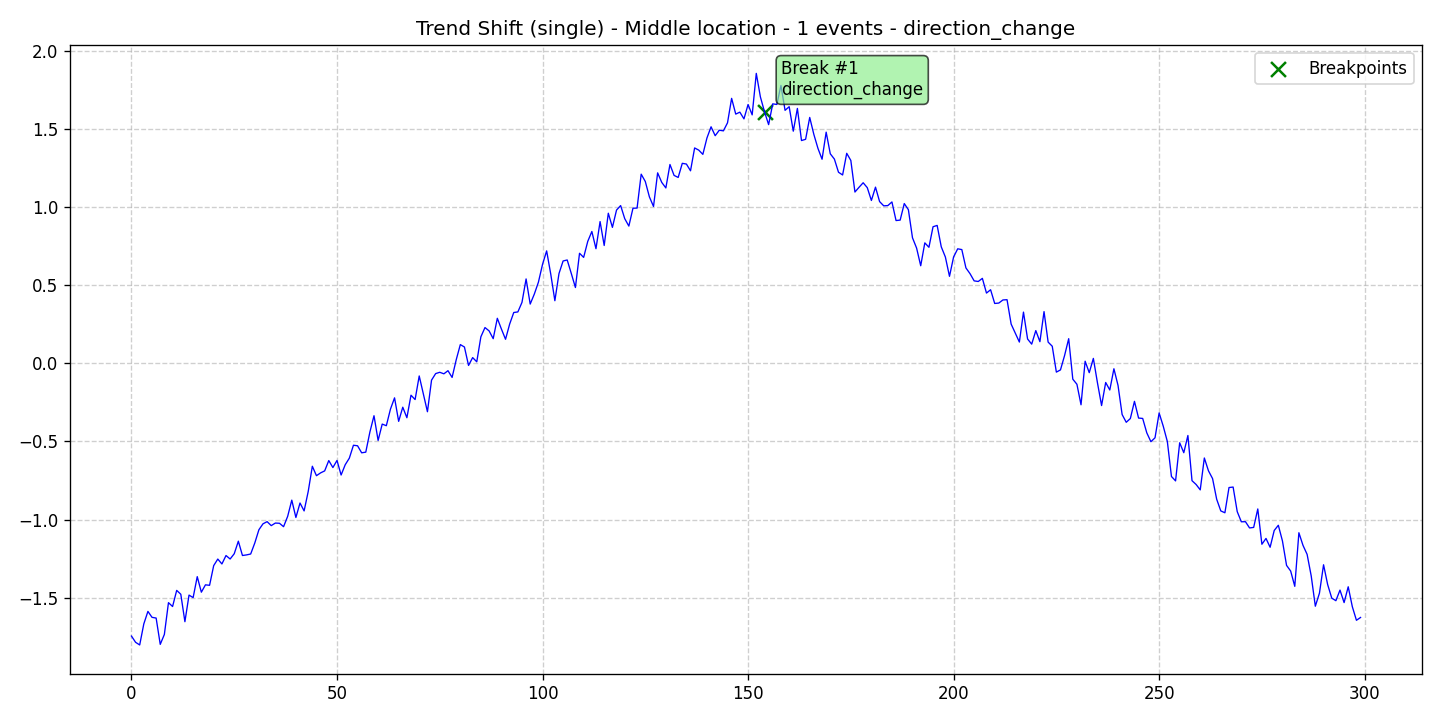

Data behind this chart, as committed beside it:
data, stationary, det_lin_up, det_lin_down, det_quad, det_cubic, det_exp, det_damped, stoc_trend, volatility, single_seas, multiple_seas, point_anom_single, point_anom_multi, collect_anom, context_anom, mean_shift, var_shift, trend_shift, date, is_break, is_anomaly, is_multi, location_beginning
-1.747, 0, 0, 0, 0, 0, 0, 0, 0, 0, 0, 0, 0, 0, 0, 0, 0, 0, 1, 2020-01-01, 0, 0, 0, 0
-1.787, 0, 0, 0, 0, 0, 0, 0, 0, 0, 0, 0, 0, 0, 0, 0, 0, 0, 1, 2020-01-02, 0, 0, 0, 0
-1.804, 0, 0, 0, 0, 0, 0, 0, 0, 0, 0, 0, 0, 0, 0, 0, 0, 0, 1, 2020-01-03, 0, 0, 0, 0
-1.669, 0, 0, 0, 0, 0, 0, 0, 0, 0, 0, 0, 0, 0, 0, 0, 0, 0, 1, 2020-01-04, 0, 0, 0, 0
-1.589, 0, 0, 0, 0, 0, 0, 0, 0, 0, 0, 0, 0, 0, 0, 0, 0, 0, 1, 2020-01-05, 0, 0, 0, 0
-1.627, 0, 0, 0, 0, 0, 0, 0, 0, 0, 0, 0, 0, 0, 0, 0, 0, 0, 1, 2020-01-06, 0, 0, 0, 0
-1.631, 0, 0, 0, 0, 0, 0, 0, 0, 0, 0, 0, 0, 0, 0, 0, 0, 0, 1, 2020-01-07, 0, 0, 0, 0
-1.8, 0, 0, 0, 0, 0, 0, 0, 0, 0, 0, 0, 0, 0, 0, 0, 0, 0, 1, 2020-01-08, 0, 0, 0, 0
-1.736, 0, 0, 0, 0, 0, 0, 0, 0, 0, 0, 0, 0, 0, 0, 0, 0, 0, 1, 2020-01-09, 0, 0, 0, 0
-1.533, 0, 0, 0, 0, 0, 0, 0, 0, 0, 0, 0, 0, 0, 0, 0, 0, 0, 1, 2020-01-10, 0, 0, 0, 0
-1.557, 0, 0, 0, 0, 0, 0, 0, 0, 0, 0, 0, 0, 0, 0, 0, 0, 0, 1, 2020-01-11, 0, 0, 0, 0
-1.454, 0, 0, 0, 0, 0, 0, 0, 0, 0, 0, 0, 0, 0, 0, 0, 0, 0, 1, 2020-01-12, 0, 0, 0, 0
-1.479, 0, 0, 0, 0, 0, 0, 0, 0, 0, 0, 0, 0, 0, 0, 0, 0, 0, 1, 2020-01-13, 0, 0, 0, 0
-1.655, 0, 0, 0, 0, 0, 0, 0, 0, 0, 0, 0, 0, 0, 0, 0, 0, 0, 1, 2020-01-14, 0, 0, 0, 0
-1.484, 0, 0, 0, 0, 0, 0, 0, 0, 0, 0, 0, 0, 0, 0, 0, 0, 0, 1, 2020-01-15, 0, 0, 0, 0
-1.5, 0, 0, 0, 0, 0, 0, 0, 0, 0, 0, 0, 0, 0, 0, 0, 0, 0, 1, 2020-01-16, 0, 0, 0, 0
-1.366, 0, 0, 0, 0, 0, 0, 0, 0, 0, 0, 0, 0, 0, 0, 0, 0, 0, 1, 2020-01-17, 0, 0, 0, 0
-1.466, 0, 0, 0, 0, 0, 0, 0, 0, 0, 0, 0, 0, 0, 0, 0, 0, 0, 1, 2020-01-18, 0, 0, 0, 0
-1.418, 0, 0, 0, 0, 0, 0, 0, 0, 0, 0, 0, 0, 0, 0, 0, 0, 0, 1, 2020-01-19, 0, 0, 0, 0
-1.421, 0, 0, 0, 0, 0, 0, 0, 0, 0, 0, 0, 0, 0, 0, 0, 0, 0, 1, 2020-01-20, 0, 0, 0, 0
-1.295, 0, 0, 0, 0, 0, 0, 0, 0, 0, 0, 0, 0, 0, 0, 0, 0, 0, 1, 2020-01-21, 0, 0, 0, 0
-1.253, 0, 0, 0, 0, 0, 0, 0, 0, 0, 0, 0, 0, 0, 0, 0, 0, 0, 1, 2020-01-22, 0, 0, 0, 0
-1.285, 0, 0, 0, 0, 0, 0, 0, 0, 0, 0, 0, 0, 0, 0, 0, 0, 0, 1, 2020-01-23, 0, 0, 0, 0
-1.231, 0, 0, 0, 0, 0, 0, 0, 0, 0, 0, 0, 0, 0, 0, 0, 0, 0, 1, 2020-01-24, 0, 0, 0, 0
-1.253, 0, 0, 0, 0, 0, 0, 0, 0, 0, 0, 0, 0, 0, 0, 0, 0, 0, 1, 2020-01-25, 0, 0, 0, 0
-1.219, 0, 0, 0, 0, 0, 0, 0, 0, 0, 0, 0, 0, 0, 0, 0, 0, 0, 1, 2020-01-26, 0, 0, 0, 0
-1.139, 0, 0, 0, 0, 0, 0, 0, 0, 0, 0, 0, 0, 0, 0, 0, 0, 0, 1, 2020-01-27, 0, 0, 0, 0
-1.231, 0, 0, 0, 0, 0, 0, 0, 0, 0, 0, 0, 0, 0, 0, 0, 0, 0, 1, 2020-01-28, 0, 0, 0, 0
-1.227, 0, 0, 0, 0, 0, 0, 0, 0, 0, 0, 0, 0, 0, 0, 0, 0, 0, 1, 2020-01-29, 0, 0, 0, 0
-1.221, 0, 0, 0, 0, 0, 0, 0, 0, 0, 0, 0, 0, 0, 0, 0, 0, 0, 1, 2020-01-30, 0, 0, 0, 0
-1.15, 0, 0, 0, 0, 0, 0, 0, 0, 0, 0, 0, 0, 0, 0, 0, 0, 0, 1, 2020-01-31, 0, 0, 0, 0
-1.066, 0, 0, 0, 0, 0, 0, 0, 0, 0, 0, 0, 0, 0, 0, 0, 0, 0, 1, 2020-02-01, 0, 0, 0, 0
-1.027, 0, 0, 0, 0, 0, 0, 0, 0, 0, 0, 0, 0, 0, 0, 0, 0, 0, 1, 2020-02-02, 0, 0, 0, 0
-1.014, 0, 0, 0, 0, 0, 0, 0, 0, 0, 0, 0, 0, 0, 0, 0, 0, 0, 1, 2020-02-03, 0, 0, 0, 0
-1.039, 0, 0, 0, 0, 0, 0, 0, 0, 0, 0, 0, 0, 0, 0, 0, 0, 0, 1, 2020-02-04, 0, 0, 0, 0
-1.023, 0, 0, 0, 0, 0, 0, 0, 0, 0, 0, 0, 0, 0, 0, 0, 0, 0, 1, 2020-02-05, 0, 0, 0, 0
-1.024, 0, 0, 0, 0, 0, 0, 0, 0, 0, 0, 0, 0, 0, 0, 0, 0, 0, 1, 2020-02-06, 0, 0, 0, 0
-1.046, 0, 0, 0, 0, 0, 0, 0, 0, 0, 0, 0, 0, 0, 0, 0, 0, 0, 1, 2020-02-07, 0, 0, 0, 0
-0.9794, 0, 0, 0, 0, 0, 0, 0, 0, 0, 0, 0, 0, 0, 0, 0, 0, 0, 1, 2020-02-08, 0, 0, 0, 0
-0.8758, 0, 0, 0, 0, 0, 0, 0, 0, 0, 0, 0, 0, 0, 0, 0, 0, 0, 1, 2020-02-09, 0, 0, 0, 0
-0.9869, 0, 0, 0, 0, 0, 0, 0, 0, 0, 0, 0, 0, 0, 0, 0, 0, 0, 1, 2020-02-10, 0, 0, 0, 0
-0.8942, 0, 0, 0, 0, 0, 0, 0, 0, 0, 0, 0, 0, 0, 0, 0, 0, 0, 1, 2020-02-11, 0, 0, 0, 0
-0.9448, 0, 0, 0, 0, 0, 0, 0, 0, 0, 0, 0, 0, 0, 0, 0, 0, 0, 1, 2020-02-12, 0, 0, 0, 0
-0.8198, 0, 0, 0, 0, 0, 0, 0, 0, 0, 0, 0, 0, 0, 0, 0, 0, 0, 1, 2020-02-13, 0, 0, 0, 0
-0.6586, 0, 0, 0, 0, 0, 0, 0, 0, 0, 0, 0, 0, 0, 0, 0, 0, 0, 1, 2020-02-14, 0, 0, 0, 0
-0.7191, 0, 0, 0, 0, 0, 0, 0, 0, 0, 0, 0, 0, 0, 0, 0, 0, 0, 1, 2020-02-15, 0, 0, 0, 0
-0.7012, 0, 0, 0, 0, 0, 0, 0, 0, 0, 0, 0, 0, 0, 0, 0, 0, 0, 1, 2020-02-16, 0, 0, 0, 0
-0.6884, 0, 0, 0, 0, 0, 0, 0, 0, 0, 0, 0, 0, 0, 0, 0, 0, 0, 1, 2020-02-17, 0, 0, 0, 0
-0.6222, 0, 0, 0, 0, 0, 0, 0, 0, 0, 0, 0, 0, 0, 0, 0, 0, 0, 1, 2020-02-18, 0, 0, 0, 0
-0.6669, 0, 0, 0, 0, 0, 0, 0, 0, 0, 0, 0, 0, 0, 0, 0, 0, 0, 1, 2020-02-19, 0, 0, 0, 0
-0.6215, 0, 0, 0, 0, 0, 0, 0, 0, 0, 0, 0, 0, 0, 0, 0, 0, 0, 1, 2020-02-20, 0, 0, 0, 0
-0.7147, 0, 0, 0, 0, 0, 0, 0, 0, 0, 0, 0, 0, 0, 0, 0, 0, 0, 1, 2020-02-21, 0, 0, 0, 0
-0.6488, 0, 0, 0, 0, 0, 0, 0, 0, 0, 0, 0, 0, 0, 0, 0, 0, 0, 1, 2020-02-22, 0, 0, 0, 0
-0.6067, 0, 0, 0, 0, 0, 0, 0, 0, 0, 0, 0, 0, 0, 0, 0, 0, 0, 1, 2020-02-23, 0, 0, 0, 0
-0.524, 0, 0, 0, 0, 0, 0, 0, 0, 0, 0, 0, 0, 0, 0, 0, 0, 0, 1, 2020-02-24, 0, 0, 0, 0
-0.5273, 0, 0, 0, 0, 0, 0, 0, 0, 0, 0, 0, 0, 0, 0, 0, 0, 0, 1, 2020-02-25, 0, 0, 0, 0
-0.5725, 0, 0, 0, 0, 0, 0, 0, 0, 0, 0, 0, 0, 0, 0, 0, 0, 0, 1, 2020-02-26, 0, 0, 0, 0
-0.5682, 0, 0, 0, 0, 0, 0, 0, 0, 0, 0, 0, 0, 0, 0, 0, 0, 0, 1, 2020-02-27, 0, 0, 0, 0
-0.4394, 0, 0, 0, 0, 0, 0, 0, 0, 0, 0, 0, 0, 0, 0, 0, 0, 0, 1, 2020-02-28, 0, 0, 0, 0
-0.3348, 0, 0, 0, 0, 0, 0, 0, 0, 0, 0, 0, 0, 0, 0, 0, 0, 0, 1, 2020-02-29, 0, 0, 0, 0
... 240 more rows
